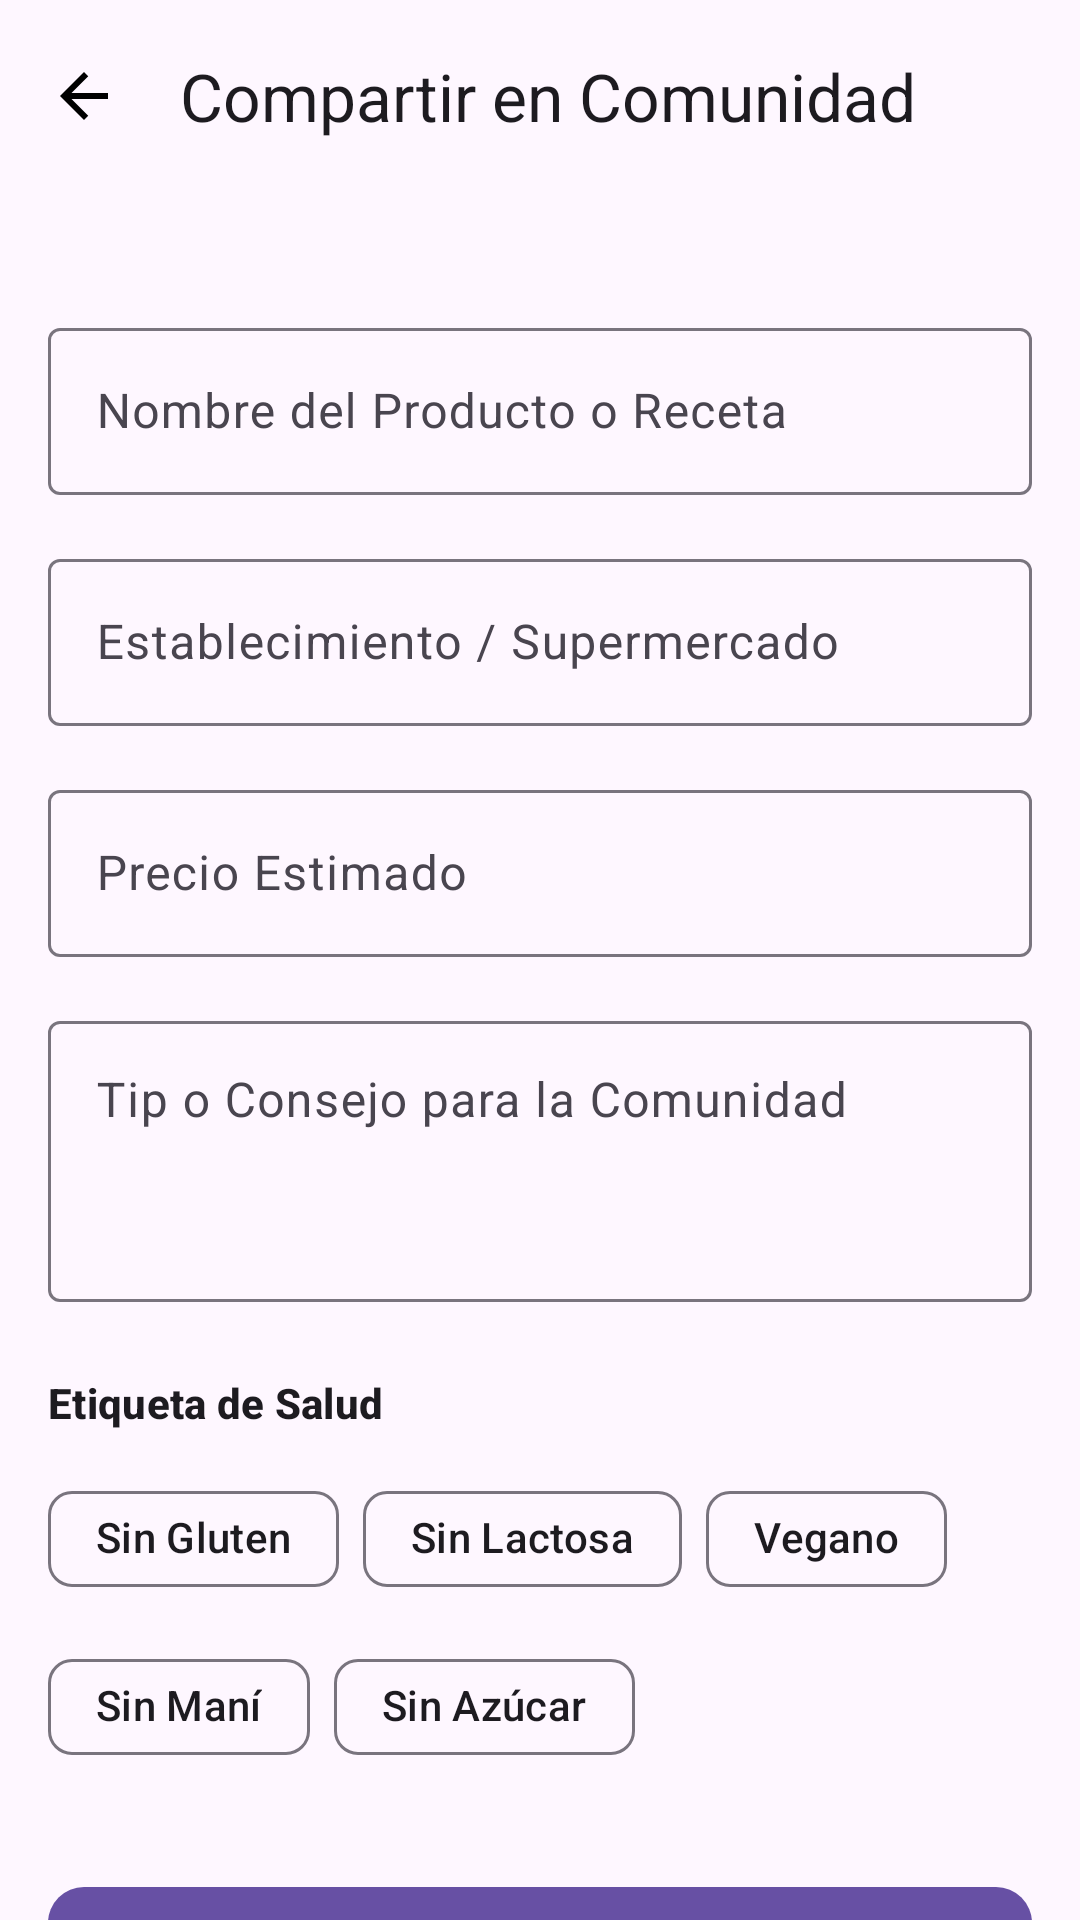

Android layout source for this screen:
<!-- AndroidManifest.xml: application theme Theme.SafeBite -->
<!-- res/layout/fragment_add_sighting.xml -->
<?xml version="1.0" encoding="utf-8"?>
<androidx.coordinatorlayout.widget.CoordinatorLayout
    xmlns:android="http://schemas.android.com/apk/res/android"
    xmlns:app="http://schemas.android.com/apk/res-auto"
    xmlns:tools="http://schemas.android.com/tools"
    android:layout_width="match_parent"
    android:layout_height="match_parent"
    android:background="?attr/colorSurface"
    android:fitsSystemWindows="true"
    tools:context=".ui.community.AddSightingFragment">

    <com.google.android.material.appbar.MaterialToolbar
        android:id="@+id/toolbarAddSighting"
        android:layout_width="match_parent"
        android:layout_height="wrap_content"
        android:background="?attr/colorSurface"
        app:title="@string/add_sighting_title"
        app:navigationIcon="@drawable/ic_arrow_back"
        app:navigationContentDescription="@string/add_sighting_back_cd" />

    <androidx.core.widget.NestedScrollView
        android:layout_width="match_parent"
        android:layout_height="match_parent"
        android:layout_marginTop="?attr/actionBarSize"
        android:fillViewport="true"
        app:layout_behavior="@string/appbar_scrolling_view_behavior">

        <androidx.constraintlayout.widget.ConstraintLayout
            android:layout_width="match_parent"
            android:layout_height="wrap_content"
            android:padding="16dp">

            <com.google.android.material.textfield.TextInputLayout
                android:id="@+id/inputProductName"
                style="@style/Widget.Material3.TextInputLayout.OutlinedBox"
                android:layout_width="0dp"
                android:layout_height="wrap_content"
                android:layout_marginTop="24dp"
                android:hint="@string/add_sighting_product_hint"
                app:layout_constraintTop_toTopOf="parent"
                app:layout_constraintStart_toStartOf="parent"
                app:layout_constraintEnd_toEndOf="parent">

                <com.google.android.material.textfield.TextInputEditText
                    android:id="@+id/etProductName"
                    android:layout_width="match_parent"
                    android:layout_height="wrap_content"
                    android:inputType="textCapWords"
                    android:maxLines="1"
                    tools:text="Harina de Almendras" />
            </com.google.android.material.textfield.TextInputLayout>

            <com.google.android.material.textfield.TextInputLayout
                android:id="@+id/inputStoreName"
                style="@style/Widget.Material3.TextInputLayout.OutlinedBox"
                android:layout_width="0dp"
                android:layout_height="wrap_content"
                android:layout_marginTop="16dp"
                android:hint="@string/add_sighting_store_hint"
                app:layout_constraintTop_toBottomOf="@id/inputProductName"
                app:layout_constraintStart_toStartOf="parent"
                app:layout_constraintEnd_toEndOf="parent">

                <com.google.android.material.textfield.TextInputEditText
                    android:id="@+id/etStoreName"
                    android:layout_width="match_parent"
                    android:layout_height="wrap_content"
                    android:inputType="textCapWords"
                    android:maxLines="1"
                    tools:text="Éxito Cabecera" />
            </com.google.android.material.textfield.TextInputLayout>

            <com.google.android.material.textfield.TextInputLayout
                android:id="@+id/inputPrice"
                style="@style/Widget.Material3.TextInputLayout.OutlinedBox"
                android:layout_width="0dp"
                android:layout_height="wrap_content"
                android:layout_marginTop="16dp"
                android:hint="@string/add_sighting_price_hint"
                app:prefixText="$"
                app:layout_constraintTop_toBottomOf="@id/inputStoreName"
                app:layout_constraintStart_toStartOf="parent"
                app:layout_constraintEnd_toEndOf="parent">

                <com.google.android.material.textfield.TextInputEditText
                    android:id="@+id/etPrice"
                    android:layout_width="match_parent"
                    android:layout_height="wrap_content"
                    android:inputType="numberDecimal"
                    android:maxLines="1"
                    tools:text="12900" />
            </com.google.android.material.textfield.TextInputLayout>

            <com.google.android.material.textfield.TextInputLayout
                android:id="@+id/inputCommunityTip"
                style="@style/Widget.Material3.TextInputLayout.OutlinedBox"
                android:layout_width="0dp"
                android:layout_height="wrap_content"
                android:layout_marginTop="16dp"
                android:hint="@string/add_sighting_tip_hint"
                app:layout_constraintTop_toBottomOf="@id/inputPrice"
                app:layout_constraintStart_toStartOf="parent"
                app:layout_constraintEnd_toEndOf="parent">

                <com.google.android.material.textfield.TextInputEditText
                    android:id="@+id/etCommunityTip"
                    android:layout_width="match_parent"
                    android:layout_height="wrap_content"
                    android:inputType="textMultiLine"
                    android:minLines="3"
                    android:gravity="top"
                    tools:text="Precio especial por mayoreo. Perfecta para repostería libre de gluten." />
            </com.google.android.material.textfield.TextInputLayout>

            <TextView
                android:id="@+id/labelAllergenTag"
                android:layout_width="0dp"
                android:layout_height="wrap_content"
                android:layout_marginTop="24dp"
                android:text="@string/add_sighting_allergen_label"
                android:textAppearance="?attr/textAppearanceTitleSmall"
                android:textStyle="bold"
                app:layout_constraintTop_toBottomOf="@id/inputCommunityTip"
                app:layout_constraintStart_toStartOf="parent"
                app:layout_constraintEnd_toEndOf="parent" />

            <com.google.android.material.chip.ChipGroup
                android:id="@+id/chipGroupAllergenTag"
                android:layout_width="0dp"
                android:layout_height="wrap_content"
                android:layout_marginTop="12dp"
                app:singleSelection="true"
                app:selectionRequired="false"
                app:chipSpacingHorizontal="8dp"
                app:chipSpacingVertical="8dp"
                app:layout_constraintTop_toBottomOf="@id/labelAllergenTag"
                app:layout_constraintStart_toStartOf="parent"
                app:layout_constraintEnd_toEndOf="parent">

                <com.google.android.material.chip.Chip
                    android:id="@+id/chipGlutenFree"
                    style="@style/Widget.Material3.Chip.Assist"
                    android:layout_width="wrap_content"
                    android:layout_height="wrap_content"
                    android:checkable="true"
                    android:text="@string/add_sighting_chip_gluten" />

                <com.google.android.material.chip.Chip
                    android:id="@+id/chipLactoseFree"
                    style="@style/Widget.Material3.Chip.Assist"
                    android:layout_width="wrap_content"
                    android:layout_height="wrap_content"
                    android:checkable="true"
                    android:text="@string/add_sighting_chip_lactose" />

                <com.google.android.material.chip.Chip
                    android:id="@+id/chipVegan"
                    style="@style/Widget.Material3.Chip.Assist"
                    android:layout_width="wrap_content"
                    android:layout_height="wrap_content"
                    android:checkable="true"
                    android:text="@string/add_sighting_chip_vegan" />

                <com.google.android.material.chip.Chip
                    android:id="@+id/chipPeanutFree"
                    style="@style/Widget.Material3.Chip.Assist"
                    android:layout_width="wrap_content"
                    android:layout_height="wrap_content"
                    android:checkable="true"
                    android:text="@string/add_sighting_chip_peanut" />

                <com.google.android.material.chip.Chip
                    android:id="@+id/chipSugarFree"
                    style="@style/Widget.Material3.Chip.Assist"
                    android:layout_width="wrap_content"
                    android:layout_height="wrap_content"
                    android:checkable="true"
                    android:text="@string/add_sighting_chip_sugar" />
            </com.google.android.material.chip.ChipGroup>

            <com.google.android.material.button.MaterialButton
                android:id="@+id/btnPublishSighting"
                android:layout_width="0dp"
                android:layout_height="60dp"
                android:layout_marginTop="32dp"
                android:enabled="false"
                android:text="@string/add_sighting_publish"
                android:textAppearance="?attr/textAppearanceTitleMedium"
                android:textStyle="bold"
                app:cornerRadius="12dp"
                app:backgroundTint="@color/scanner_capture_button"
                app:icon="@android:drawable/ic_menu_share"
                app:iconGravity="textStart"
                app:layout_constraintTop_toBottomOf="@id/chipGroupAllergenTag"
                app:layout_constraintStart_toStartOf="parent"
                app:layout_constraintEnd_toEndOf="parent"
                app:layout_constraintBottom_toBottomOf="parent" />

        </androidx.constraintlayout.widget.ConstraintLayout>
    </androidx.core.widget.NestedScrollView>

</androidx.coordinatorlayout.widget.CoordinatorLayout>
<!-- resources referenced by this layout -->
<resources>
  <color name="scanner_capture_button">#FF6750A4</color>
  <!-- drawable ic_arrow_back (drawable) -->
  <?xml version="1.0" encoding="utf-8"?>
  <vector xmlns:android="http://schemas.android.com/apk/res/android"
      android:width="24dp"
      android:height="24dp"
      android:viewportWidth="24"
      android:viewportHeight="24">
      <path
          android:pathData="M20,11H7.83l5.59,-5.59L12,4l-8,8 8,8 1.41,-1.41L7.83,13H20v-2z"
          android:fillColor="#000000" />
  </vector>
  <string name="add_sighting_allergen_label">Etiqueta de Salud</string>
  <string name="add_sighting_back_cd">Regresar al muro</string>
  <string name="add_sighting_chip_gluten">Sin Gluten</string>
  <string name="add_sighting_chip_lactose">Sin Lactosa</string>
  <string name="add_sighting_chip_peanut">Sin Maní</string>
  <string name="add_sighting_chip_sugar">Sin Azúcar</string>
  <string name="add_sighting_chip_vegan">Vegano</string>
  <string name="add_sighting_price_hint">Precio Estimado</string>
  <string name="add_sighting_product_hint">Nombre del Producto o Receta</string>
  <string name="add_sighting_publish">Publicar en Muro Social</string>
  <string name="add_sighting_store_hint">Establecimiento / Supermercado</string>
  <string name="add_sighting_tip_hint">Tip o Consejo para la Comunidad</string>
  <string name="add_sighting_title">Compartir en Comunidad</string>
  <style name="Theme.SafeBite" parent="Theme.Material3.Light.NoActionBar">
          <item name="colorPrimary">@color/purple_500</item>
          <item name="colorPrimaryContainer">@color/purple_200</item>
          <item name="colorOnPrimary">@color/white</item>
          <item name="android:statusBarColor">?attr/colorPrimary</item>
      </style>
  <color name="purple_500">#FF6200EE</color>
  <color name="purple_200">#FFBB86FC</color>
  <color name="white">#FFFFFFFF</color>
</resources>
